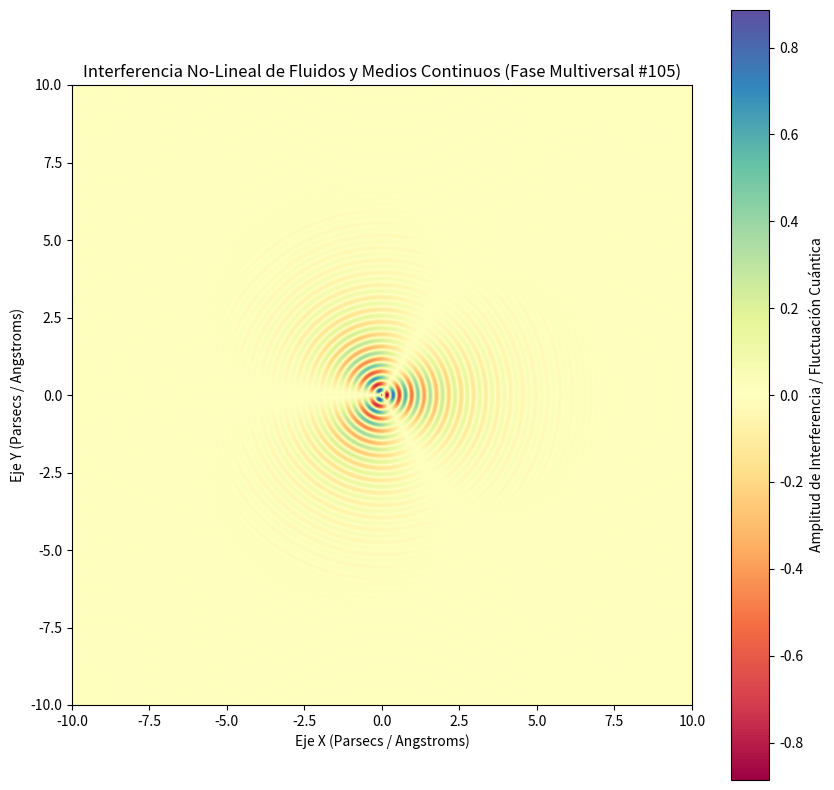

Python code for this plot:
%matplotlib inline
# Simulación Multiversal: Fluidos y Medios Continuos - Variante 105
import numpy as np
import matplotlib.pyplot as plt

# Parámetros Físicos No-Lineales
omega_1 = 15.742
omega_2 = 1.524
lambda_decay = 0.682
phase_shift = 2.072

x = np.linspace(-10, 10, 800)
y = np.linspace(-10, 10, 800)
X, Y = np.meshgrid(x, y)

# Dinámica de Fluidos / Campos Tensor-Escalares (Fase Multiversal)
R = np.sqrt(X**2 + Y**2) + 1e-5
Z = (np.sin(omega_1 * R + phase_shift) * np.cos(omega_2 * np.arctan2(Y, X))) * np.exp(-lambda_decay * R)

plt.figure(figsize=(10, 10))
plt.imshow(Z, cmap='Spectral', extent=[-10, 10, -10, 10], origin='lower')
plt.colorbar(label='Amplitud de Interferencia / Fluctuación Cuántica')
plt.title(r'Interferencia No-Lineal de Fluidos y Medios Continuos (Fase Multiversal #105)')
plt.xlabel('Eje X (Parsecs / Angstroms)')
plt.ylabel('Eje Y (Parsecs / Angstroms)')
plt.show()
